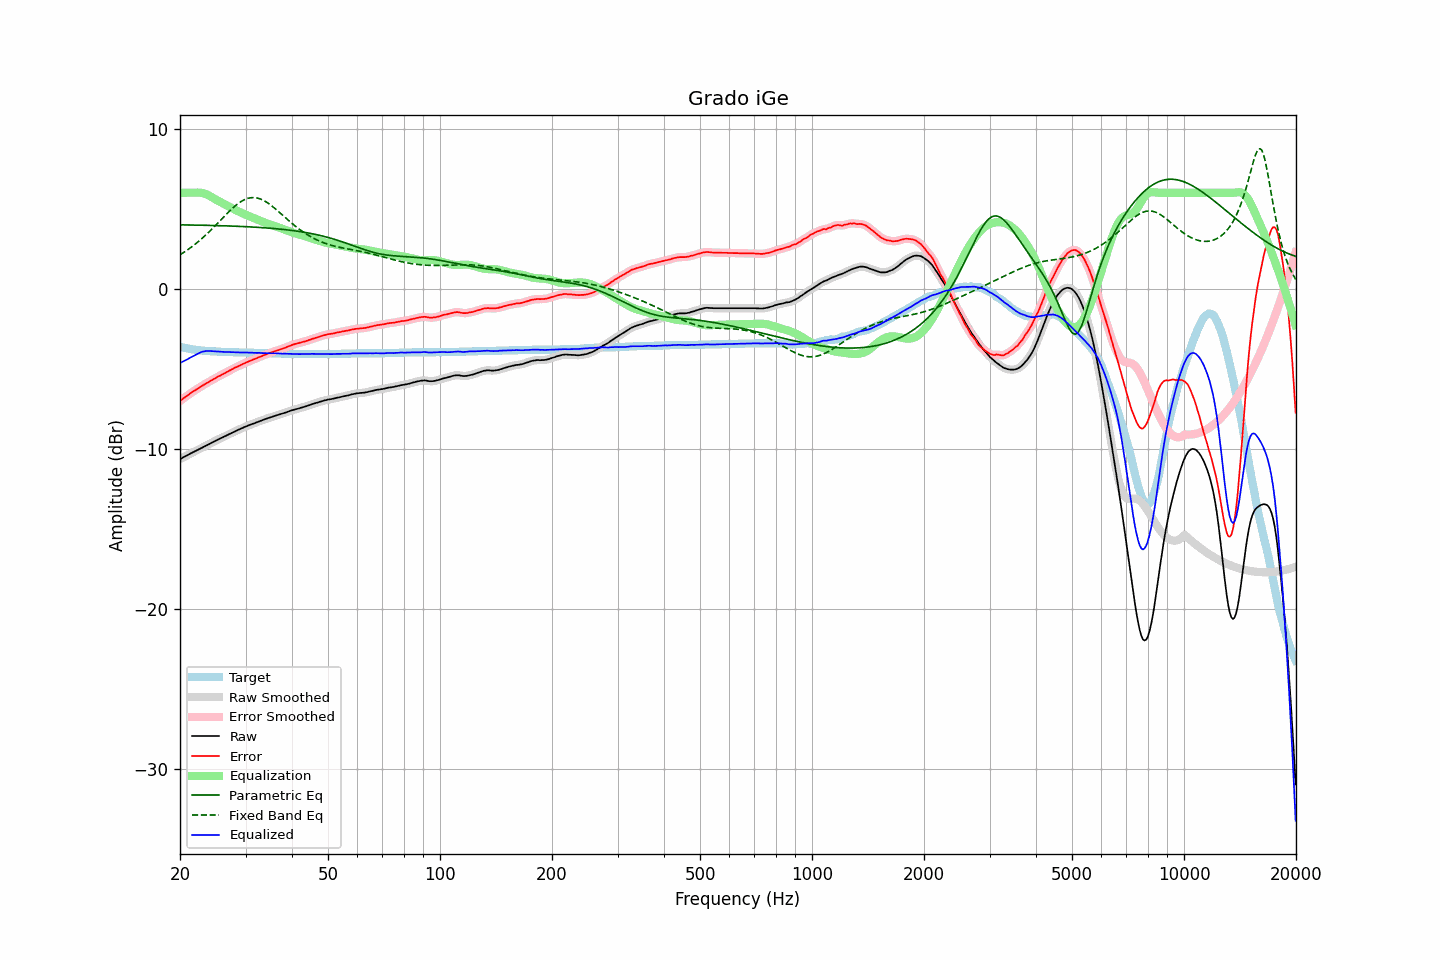

Source data for this figure (header and first rows):
frequency, raw, error, smoothed, error_smoothed, equalization, parametric_eq, fixed_band_eq, equalized_raw, equalized_smoothed, target
20.00, -10.65, -7.02, -10.65, -7.02, 6.00, 3.99, 2.12, -4.65, -4.65, -3.63
20.20, -10.60, -6.94, -10.60, -6.94, 6.00, 3.99, 2.19, -4.60, -4.60, -3.66
20.40, -10.54, -6.86, -10.54, -6.87, 6.00, 3.99, 2.25, -4.54, -4.54, -3.68
20.61, -10.49, -6.79, -10.49, -6.79, 6.00, 3.99, 2.31, -4.49, -4.49, -3.70
20.81, -10.44, -6.72, -10.44, -6.72, 6.00, 3.99, 2.38, -4.44, -4.44, -3.72
21.02, -10.39, -6.65, -10.39, -6.65, 6.00, 3.99, 2.45, -4.39, -4.39, -3.74
21.23, -10.33, -6.57, -10.33, -6.58, 6.00, 3.99, 2.52, -4.33, -4.33, -3.76
21.44, -10.28, -6.50, -10.28, -6.50, 6.00, 3.98, 2.60, -4.28, -4.28, -3.78
21.66, -10.23, -6.43, -10.23, -6.43, 6.00, 3.98, 2.67, -4.23, -4.23, -3.80
21.87, -10.18, -6.37, -10.18, -6.37, 6.00, 3.98, 2.75, -4.17, -4.17, -3.81
22.09, -10.13, -6.30, -10.13, -6.31, 6.01, 3.98, 2.83, -4.12, -4.12, -3.83
22.31, -10.08, -6.24, -10.08, -6.24, 6.01, 3.98, 2.91, -4.07, -4.07, -3.84
22.54, -10.03, -6.18, -10.03, -6.18, 6.01, 3.97, 3.00, -4.02, -4.02, -3.85
22.76, -9.97, -6.11, -9.97, -6.12, 6.00, 3.97, 3.09, -3.97, -3.97, -3.86
22.99, -9.92, -6.05, -9.92, -6.05, 5.98, 3.97, 3.17, -3.94, -3.94, -3.87
23.22, -9.87, -5.99, -9.87, -5.99, 5.96, 3.97, 3.26, -3.91, -3.91, -3.88
23.45, -9.82, -5.93, -9.82, -5.93, 5.92, 3.96, 3.36, -3.90, -3.90, -3.89
23.69, -9.77, -5.87, -9.77, -5.88, 5.88, 3.96, 3.45, -3.89, -3.89, -3.90
23.92, -9.72, -5.82, -9.72, -5.82, 5.83, 3.96, 3.55, -3.89, -3.89, -3.90
24.16, -9.67, -5.76, -9.67, -5.76, 5.77, 3.96, 3.65, -3.90, -3.89, -3.91
24.40, -9.61, -5.70, -9.61, -5.70, 5.71, 3.96, 3.75, -3.90, -3.90, -3.91
24.65, -9.56, -5.64, -9.56, -5.65, 5.65, 3.95, 3.85, -3.91, -3.91, -3.92
24.89, -9.51, -5.59, -9.51, -5.59, 5.59, 3.95, 3.95, -3.92, -3.92, -3.92
25.14, -9.46, -5.53, -9.46, -5.53, 5.54, 3.95, 4.05, -3.92, -3.92, -3.93
25.39, -9.41, -5.47, -9.41, -5.48, 5.48, 3.94, 4.16, -3.93, -3.93, -3.94
25.65, -9.37, -5.43, -9.37, -5.43, 5.43, 3.94, 4.26, -3.94, -3.94, -3.94
25.91, -9.32, -5.37, -9.32, -5.38, 5.37, 3.94, 4.37, -3.95, -3.94, -3.95
26.16, -9.27, -5.32, -9.27, -5.32, 5.32, 3.93, 4.47, -3.95, -3.95, -3.95
26.43, -9.22, -5.27, -9.22, -5.27, 5.27, 3.93, 4.57, -3.95, -3.95, -3.95
26.69, -9.17, -5.21, -9.17, -5.22, 5.21, 3.93, 4.68, -3.96, -3.96, -3.96
26.96, -9.12, -5.16, -9.12, -5.16, 5.16, 3.92, 4.78, -3.96, -3.96, -3.96
27.23, -9.07, -5.10, -9.07, -5.11, 5.11, 3.92, 4.87, -3.96, -3.96, -3.97
27.50, -9.02, -5.05, -9.02, -5.05, 5.05, 3.92, 4.97, -3.97, -3.96, -3.97
27.77, -8.97, -5.00, -8.97, -5.00, 5.00, 3.91, 5.06, -3.97, -3.97, -3.97
28.05, -8.92, -4.94, -8.92, -4.95, 4.95, 3.91, 5.15, -3.97, -3.97, -3.98
28.33, -8.88, -4.90, -8.88, -4.90, 4.90, 3.91, 5.23, -3.98, -3.98, -3.98
28.62, -8.83, -4.85, -8.83, -4.85, 4.85, 3.90, 5.31, -3.98, -3.98, -3.98
28.90, -8.79, -4.80, -8.79, -4.80, 4.80, 3.90, 5.38, -3.99, -3.98, -3.99
29.19, -8.74, -4.75, -8.74, -4.76, 4.76, 3.89, 5.45, -3.98, -3.99, -3.99
29.48, -8.70, -4.71, -8.70, -4.71, 4.71, 3.89, 5.51, -3.99, -3.99, -3.99
29.78, -8.65, -4.66, -8.65, -4.67, 4.66, 3.88, 5.56, -3.98, -3.99, -3.99
30.08, -8.61, -4.62, -8.61, -4.62, 4.62, 3.88, 5.61, -3.99, -3.99, -3.99
30.38, -8.57, -4.57, -8.57, -4.58, 4.58, 3.87, 5.64, -3.99, -3.99, -4.00
30.68, -8.53, -4.53, -8.53, -4.53, 4.54, 3.87, 5.67, -3.99, -3.99, -4.00
30.99, -8.49, -4.49, -8.49, -4.49, 4.49, 3.86, 5.69, -4.00, -4.00, -4.00
31.30, -8.45, -4.45, -8.45, -4.45, 4.45, 3.86, 5.70, -4.00, -4.00, -4.00
31.61, -8.42, -4.41, -8.42, -4.41, 4.41, 3.85, 5.70, -4.01, -4.01, -4.01
31.93, -8.38, -4.37, -8.38, -4.37, 4.37, 3.85, 5.69, -4.01, -4.01, -4.01
32.24, -8.34, -4.33, -8.34, -4.33, 4.33, 3.84, 5.67, -4.01, -4.01, -4.01
32.57, -8.30, -4.28, -8.30, -4.29, 4.29, 3.83, 5.64, -4.01, -4.01, -4.02
32.89, -8.26, -4.24, -8.26, -4.25, 4.25, 3.83, 5.61, -4.01, -4.02, -4.02
33.22, -8.23, -4.21, -8.22, -4.20, 4.21, 3.82, 5.57, -4.02, -4.02, -4.02
33.55, -8.19, -4.16, -8.19, -4.17, 4.17, 3.81, 5.52, -4.02, -4.02, -4.03
33.89, -8.15, -4.12, -8.15, -4.13, 4.13, 3.81, 5.46, -4.02, -4.03, -4.03
34.23, -8.12, -4.09, -8.12, -4.08, 4.09, 3.80, 5.40, -4.03, -4.03, -4.03
34.57, -8.08, -4.04, -8.08, -4.05, 4.05, 3.79, 5.33, -4.03, -4.03, -4.04
34.92, -8.05, -4.01, -8.05, -4.01, 4.01, 3.78, 5.26, -4.04, -4.04, -4.04
35.27, -8.02, -3.98, -8.02, -3.97, 3.98, 3.78, 5.19, -4.04, -4.04, -4.04
35.62, -7.98, -3.93, -7.98, -3.94, 3.94, 3.77, 5.11, -4.04, -4.04, -4.05
35.97, -7.95, -3.90, -7.95, -3.90, 3.91, 3.76, 5.02, -4.04, -4.04, -4.05
... 635 more rows
